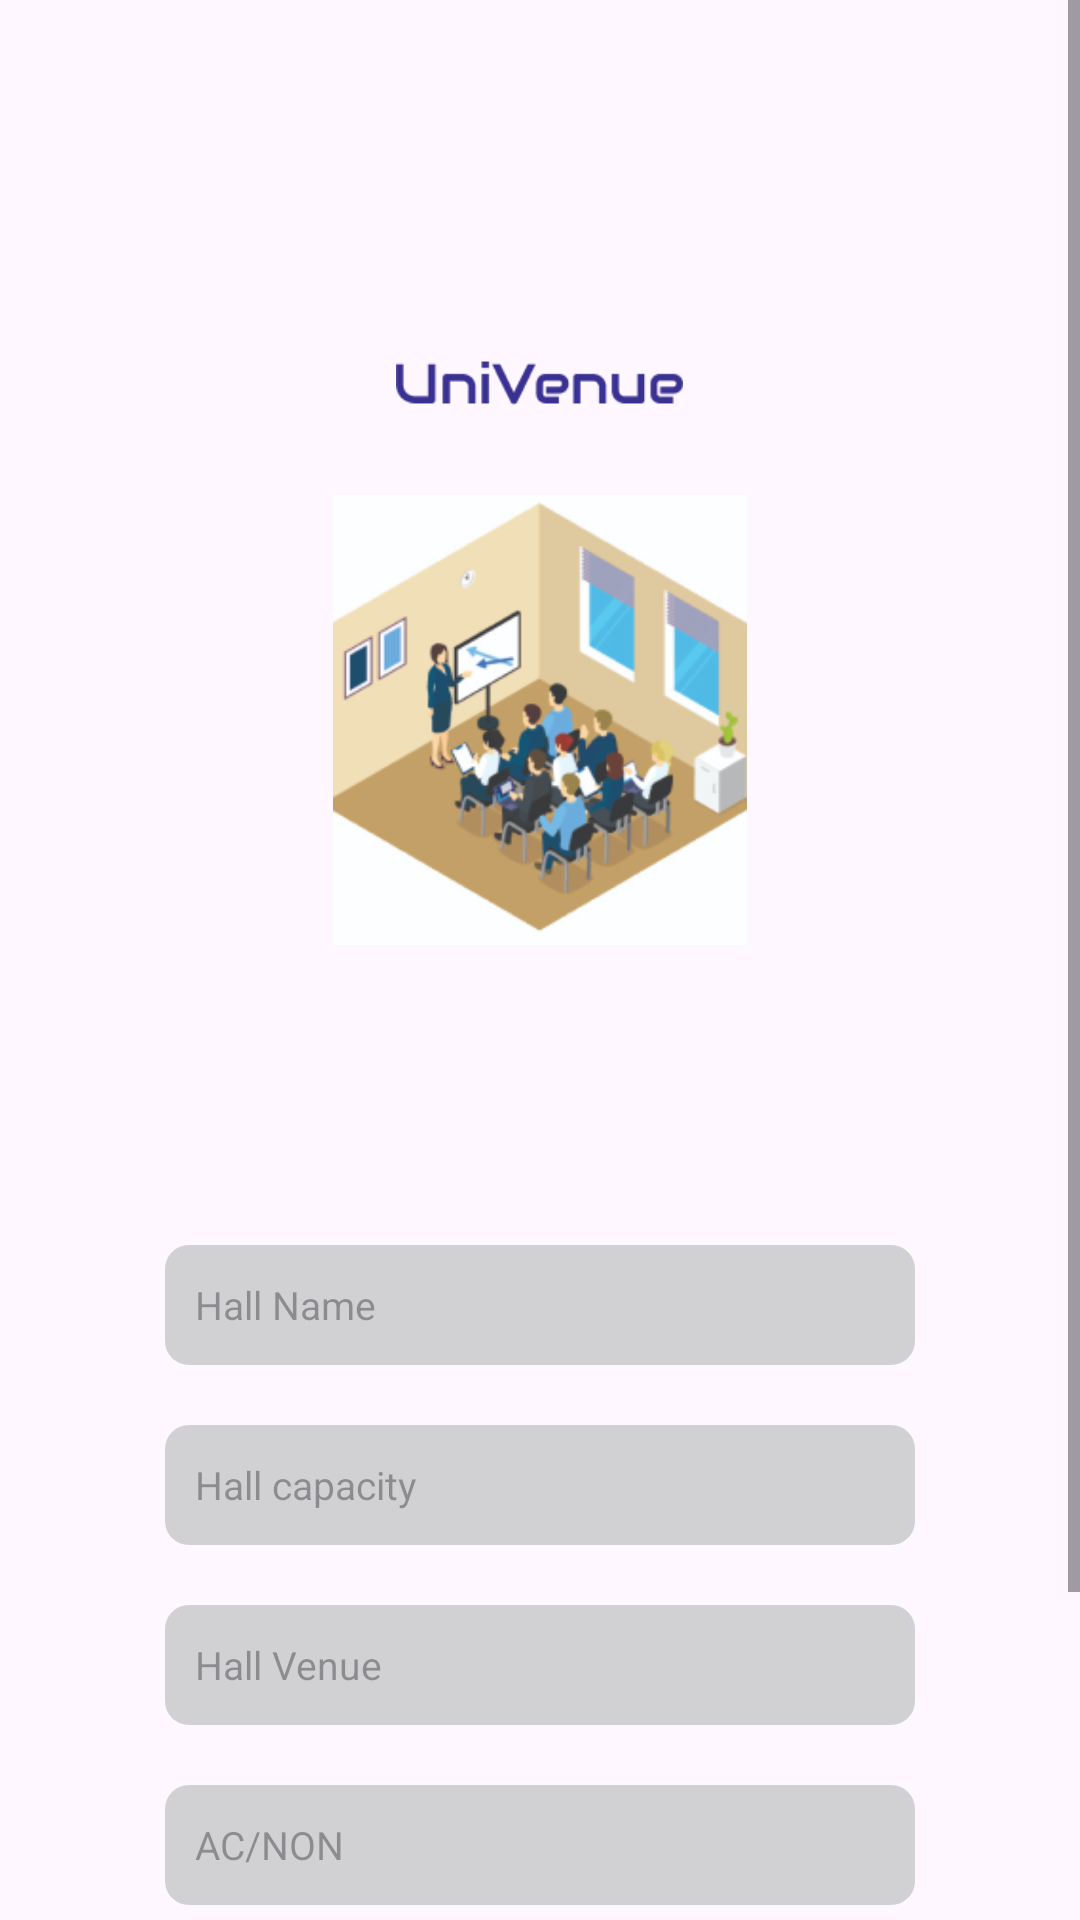

Layout XML and referenced resources for this Android screen:
<!-- AndroidManifest.xml: application theme Theme.UniBooking -->
<!-- res/layout/activity_add_halls.xml -->
<?xml version="1.0" encoding="utf-8"?>
<ScrollView
    xmlns:android="http://schemas.android.com/apk/res/android"
    xmlns:app="http://schemas.android.com/apk/res-auto"
    xmlns:tools="http://schemas.android.com/tools"
    android:layout_width="match_parent"
    android:layout_height="match_parent">

    <LinearLayout
        android:layout_width="match_parent"
        android:layout_height="wrap_content"
        android:orientation="vertical"
        tools:context=".Ui.ActivityAddHalls">

        <LinearLayout
            android:layout_width="250dp"
            android:layout_height="wrap_content"
            android:layout_gravity="center"
            android:orientation="vertical">

            <View
                android:layout_width="0dp"
                android:layout_height="90dp"/>

            <ImageView
                android:layout_width="wrap_content"
                android:layout_height="15dp"
                android:layout_marginBottom="10dp"
                android:layout_gravity="center"
                android:layout_marginTop="30dp"
                android:src="@drawable/univene"/>

            <ImageView
                android:layout_width="wrap_content"
                android:layout_height="150dp"
                android:layout_marginTop="20dp"
                android:layout_gravity="center"
                android:src="@drawable/icon"/>

            <View
                android:layout_width="0dp"
                android:layout_height="90dp"/>

            <EditText
                android:id="@+id/etHallName"
                android:layout_width="match_parent"
                android:layout_height="40dp"
                android:background="@drawable/et_bg"
                android:hint="Hall Name"
                android:drawablePadding="5dp"
                android:textSize="13dp"
                android:layout_marginVertical="10dp"
                android:layout_gravity="center"
                android:paddingStart="10dp"
                />

            <EditText
                android:id="@+id/etHallCapcity"
                android:layout_width="match_parent"
                android:layout_height="40dp"
                android:background="@drawable/et_bg"
                android:hint="Hall capacity"
                android:drawablePadding="5dp"
                android:textSize="13dp"
                android:inputType="number"
                android:layout_marginVertical="10dp"
                android:layout_gravity="center"
                android:paddingStart="10dp"
                />

            <EditText
                android:id="@+id/etHallVenue"
                android:layout_width="match_parent"
                android:layout_height="40dp"
                android:background="@drawable/et_bg"
                android:drawablePadding="5dp"
                android:textSize="13dp"
                android:hint="Hall Venue"
                android:layout_marginVertical="10dp"
                android:paddingStart="10dp"
                />

            <EditText
                android:id="@+id/etHallType"
                android:layout_width="match_parent"
                android:layout_height="40dp"
                android:background="@drawable/et_bg"
                android:drawablePadding="5dp"
                android:textSize="13dp"
                android:hint="AC/NON"
                android:layout_marginVertical="10dp"
                android:paddingStart="10dp"
                />

            <Button
                android:id="@+id/btnAddhalls"
                android:layout_width="match_parent"
                android:layout_height="40dp"
                android:layout_gravity="center"
                android:layout_marginHorizontal="20dp"
                android:text="Add Hall"
                android:background="@drawable/btn_bg"
                android:layout_marginVertical="30dp"
                />

            <TextView
                android:layout_width="wrap_content"
                android:layout_height="wrap_content"
                android:text="Back"
                android:id="@+id/back"
                android:textSize="20sp"/>
        </LinearLayout>
    </LinearLayout>
</ScrollView>
<!-- resources referenced by this layout -->
<resources>
  <!-- drawable btn_bg (drawable) -->
  <?xml version="1.0" encoding="utf-8"?>
  <shape xmlns:android="http://schemas.android.com/apk/res/android"
      android:shape="rectangle">
  <solid android:color="#938FC3"/>
      <corners android:radius="10dp"/>
  </shape>
  <!-- drawable et_bg (drawable) -->
  <?xml version="1.0" encoding="utf-8"?>
  <shape xmlns:android="http://schemas.android.com/apk/res/android"
      android:shape="rectangle">
      <solid android:color="#D1D1D3"/>
      <corners android:radius="8dp"/>
  </shape>
  <!-- drawable icon: png bitmap (drawable, 42460 bytes) -->
  <!-- drawable univene: png bitmap (drawable, 1800 bytes) -->
  <style name="Theme.UniBooking" parent="Base.Theme.UniBooking" />
  <style name="Base.Theme.UniBooking" parent="Theme.Material3.DayNight.NoActionBar">
          
          
      </style>
</resources>
